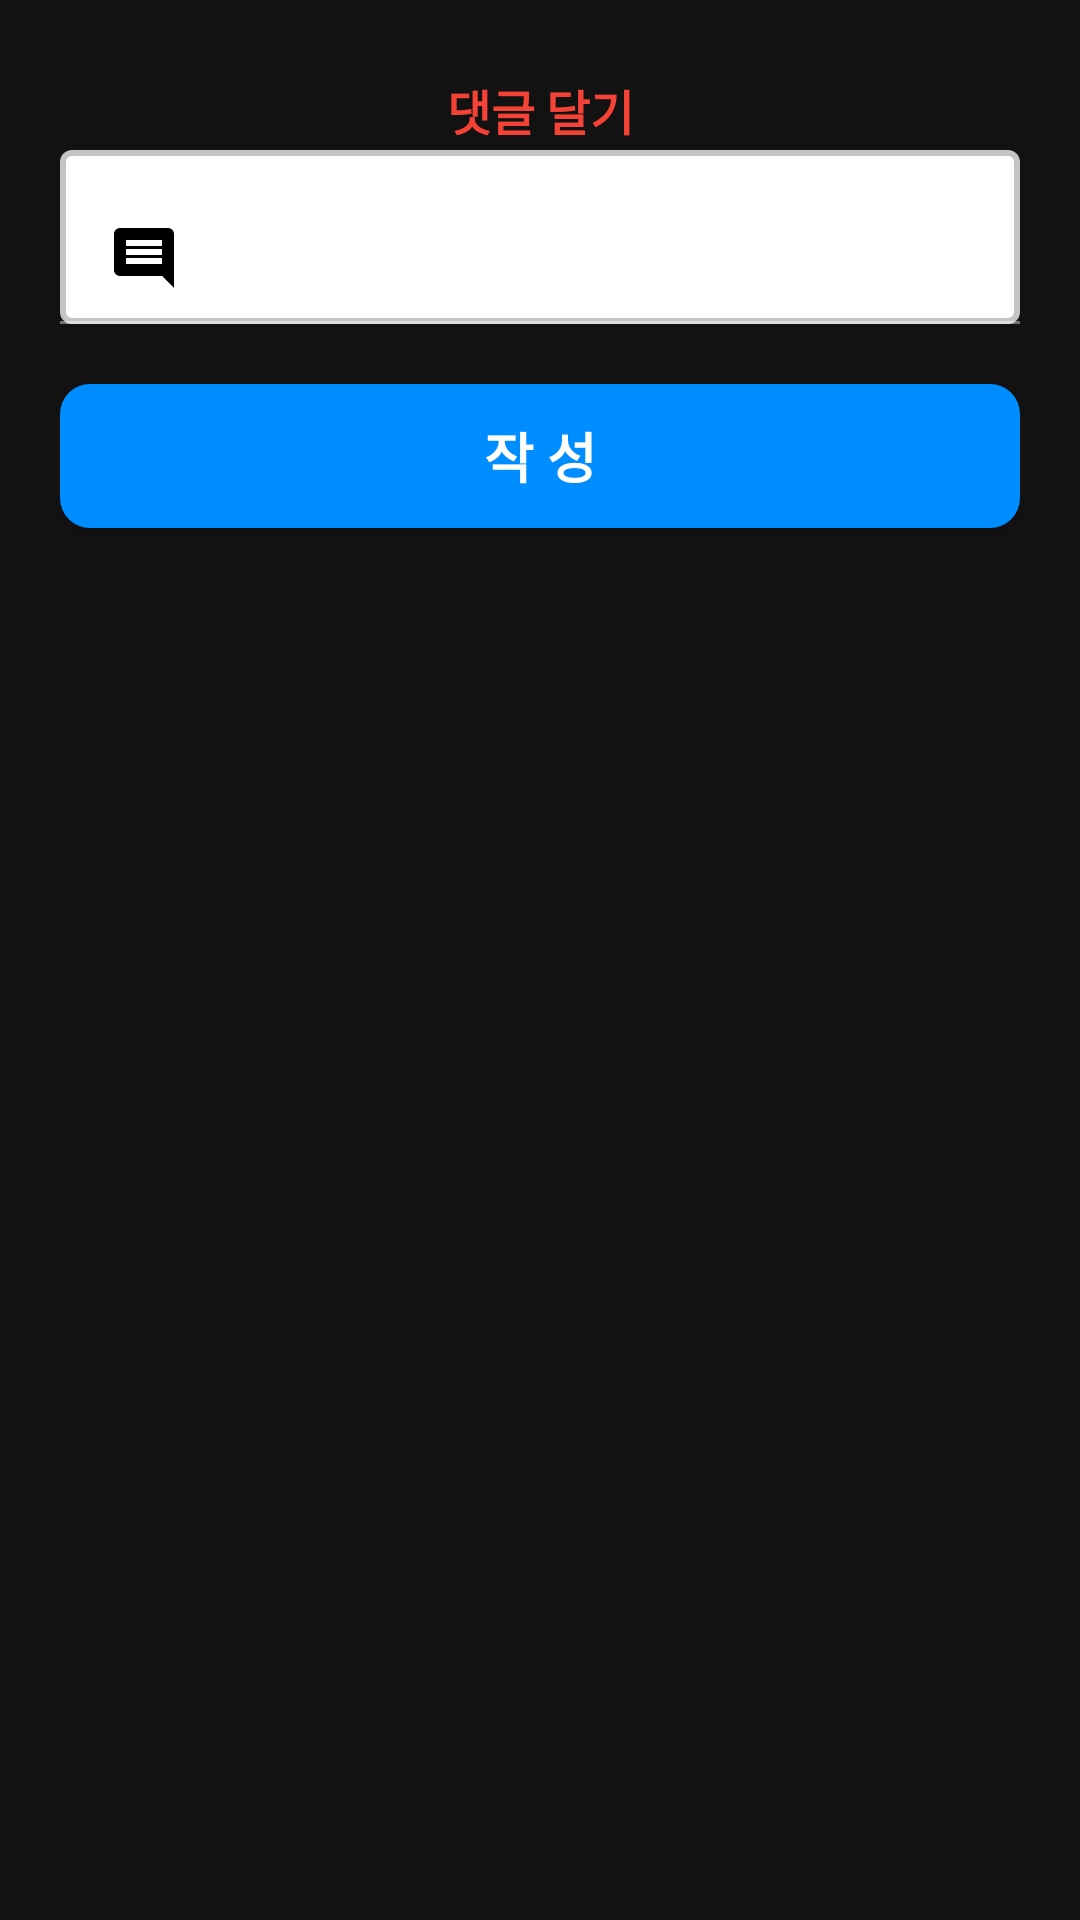

Android layout source for this screen:
<!-- AndroidManifest.xml: application theme Theme.MaterialComponents.NoActionBar -->
<!-- res/layout/dialog_comment_add.xml -->
<?xml version="1.0" encoding="utf-8"?>
<RelativeLayout xmlns:android="http://schemas.android.com/apk/res/android"
    android:layout_width="match_parent"
    android:layout_height="wrap_content"
    xmlns:app="http://schemas.android.com/apk/res-auto"
    android:background="@drawable/shape_rect02"
    android:padding="20dp">
    
    <ImageButton
        android:id="@+id/backBtn"
        android:layout_width="wrap_content"
        android:layout_height="wrap_content"
        android:background="@android:color/transparent"
        android:src="@drawable/ic_back_black"
        android:padding="5dp"/>

    <TextView
        android:id="@+id/comTitleTv"
        android:layout_width="match_parent"
        android:layout_height="wrap_content"
        android:text="댓글 달기"
        android:textAlignment="center"
        android:padding="5dp"
        android:textSize="16sp"
        android:textColor="#F44336"
        android:fontFamily="sans-serif-condensed"
        android:textStyle="bold"/>

    <com.google.android.material.textfield.TextInputLayout
        android:id="@+id/commentTil"
        android:layout_width="match_parent"
        android:layout_height="wrap_content"
        android:layout_below="@id/backBtn"
        android:layout_marginTop="20dp">

        <com.google.android.material.textfield.TextInputEditText
            android:id="@+id/commentEt"
            android:layout_width="match_parent"
            android:layout_height="wrap_content"
            android:drawableLeft="@drawable/ic_comment_black"
            android:drawablePadding="10dp"
            android:hint="댓글"
            app:hintTextColor="@color/black"
            android:textColor="@color/black"
            android:textSize="15sp"
            android:inputType="textCapSentences|textMultiLine"
            android:background="@drawable/shape_edittext01"/>


    </com.google.android.material.textfield.TextInputLayout>

    <android.widget.Button
        android:id="@+id/submitBtn"
        android:layout_width="match_parent"
        android:layout_height="wrap_content"
        android:layout_below="@id/commentTil"
        android:layout_marginTop="20dp"
        android:background="@drawable/shape_btn02"
        android:text="작 성"
        android:textSize="18sp"
        android:textStyle="bold"/>



</RelativeLayout>
<!-- resources referenced by this layout -->
<resources>
  <color name="black">#FF000000</color>
  <!-- drawable ic_comment_black (drawable) -->
  <vector android:autoMirrored="true" android:height="24dp"
      android:tint="#000000" android:viewportHeight="24"
      android:viewportWidth="24" android:width="24dp" xmlns:android="http://schemas.android.com/apk/res/android">
      <path android:fillColor="#FFFFFF" android:pathData="M21.99,4c0,-1.1 -0.89,-2 -1.99,-2L4,2c-1.1,0 -2,0.9 -2,2v12c0,1.1 0.9,2 2,2h14l4,4 -0.01,-18zM18,14L6,14v-2h12v2zM18,11L6,11L6,9h12v2zM18,8L6,8L6,6h12v2z"/>
  </vector>
  <!-- drawable shape_btn02 (drawable) -->
  ﻿<shape xmlns:android="http://schemas.android.com/apk/res/android"
  
      android:shape="rectangle">
  
  
      <solid android:color="#008DFF"/>
  
  
      <corners android:radius="10dp"/>
  
  
  </shape>
  <!-- drawable shape_edittext01 (drawable) -->
  <?xml version="1.0" encoding="utf-8"?>
  <shape xmlns:android="http://schemas.android.com/apk/res/android"
      android:shape="rectangle">
  
      <solid android:color="@color/white"/>
  
      <stroke android:color="@color/gray01"
          android:width="2dp"/>
  
      <corners android:radius="3dp"/>
  
  </shape>
  <color name="white">#FFFFFFFF</color>
  <color name="gray01">#c5c5c5</color>.
</resources>
